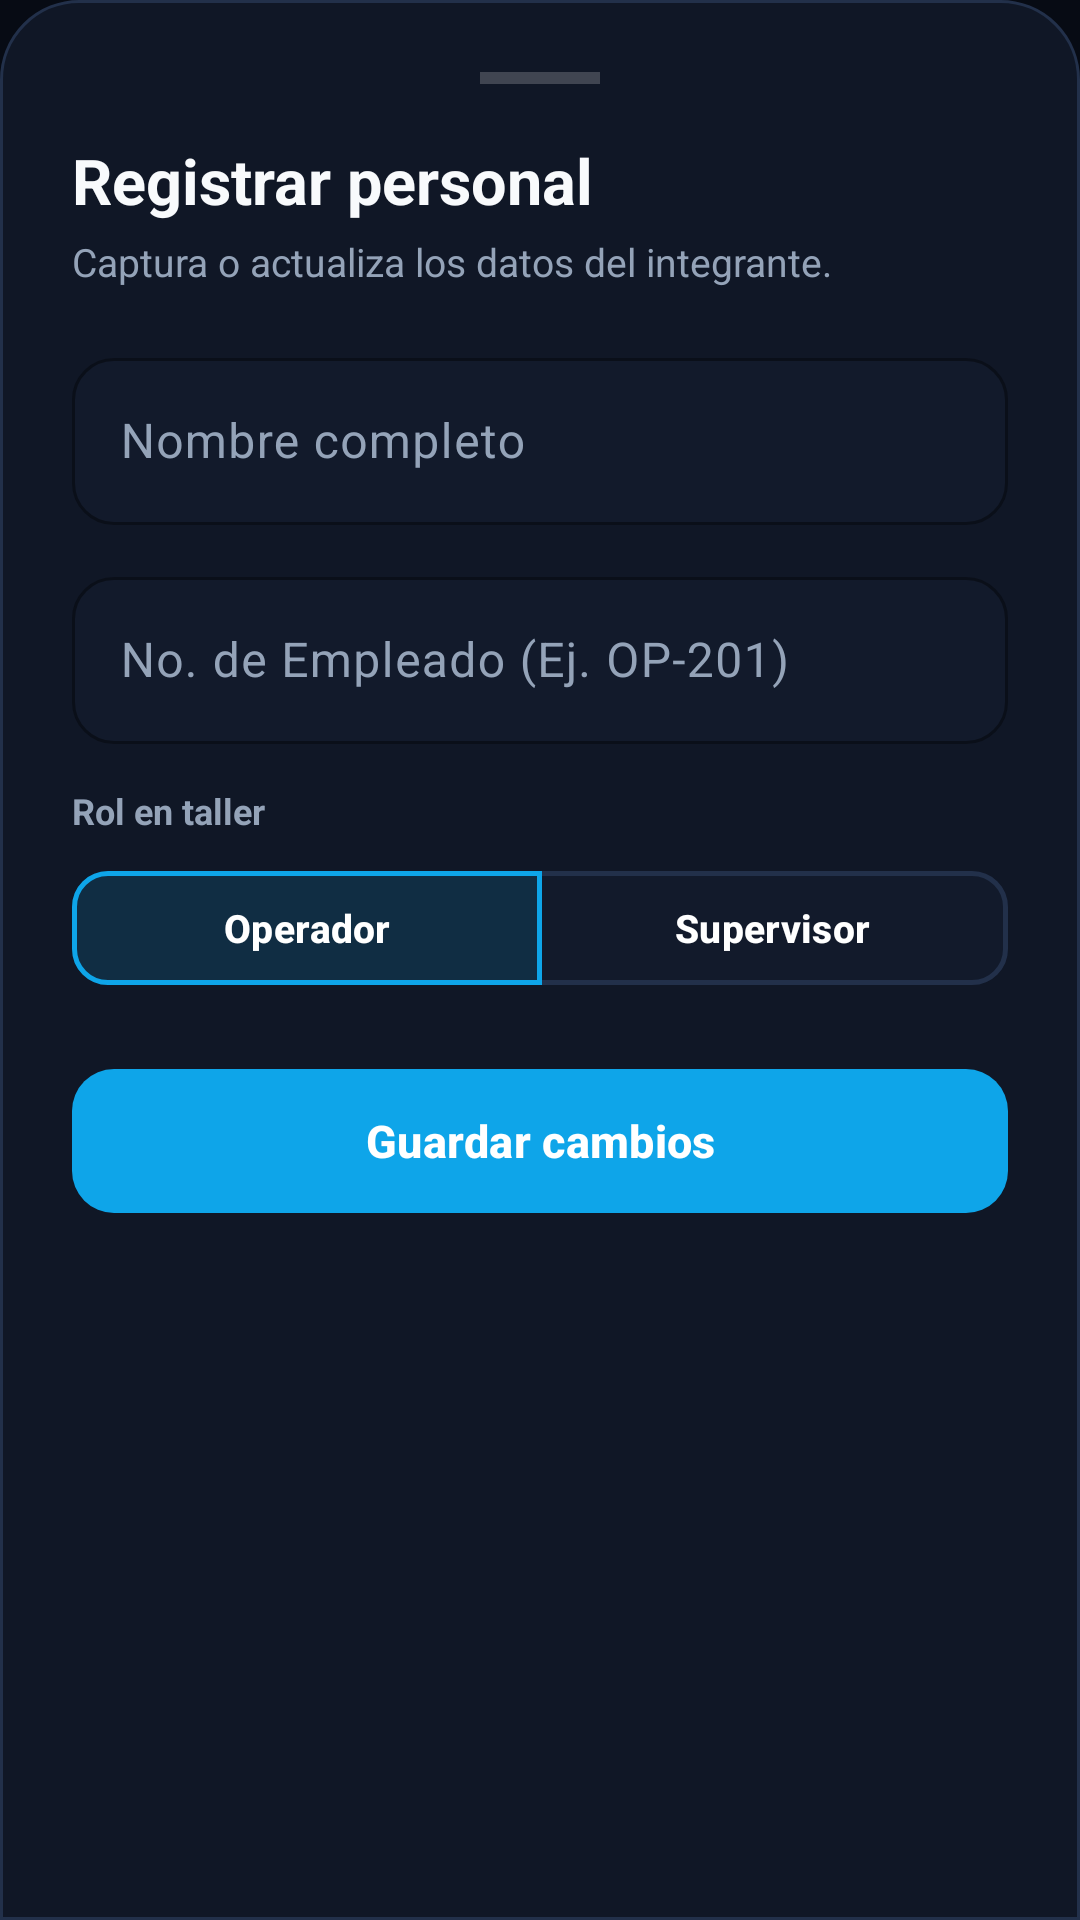

Produce the Android XML layout that renders to this screen, including the resource entries it uses.
<!-- AndroidManifest.xml: application theme Theme.Blindo -->
<!-- res/layout/dialog_personal_rapido.xml -->
<?xml version="1.0" encoding="utf-8"?>
<LinearLayout xmlns:android="http://schemas.android.com/apk/res/android"
    xmlns:app="http://schemas.android.com/apk/res-auto"
    android:layout_width="match_parent"
    android:layout_height="wrap_content"
    android:orientation="vertical"
    android:padding="24dp"
    android:background="@drawable/bg_bottom_sheet">

    <View
        android:layout_width="40dp"
        android:layout_height="4dp"
        android:layout_gravity="center_horizontal"
        android:layout_marginBottom="18dp"
        android:background="#33FFFFFF" />

    <TextView
        android:id="@+id/tvTituloPersonalModal"
        android:layout_width="match_parent"
        android:layout_height="wrap_content"
        android:text="Registrar personal"
        android:textSize="21sp"
        android:textStyle="bold"
        android:textColor="@color/industrial_text_primary" />

    <TextView
        android:id="@+id/tvSubtituloPersonalModal"
        android:layout_width="match_parent"
        android:layout_height="wrap_content"
        android:text="Captura o actualiza los datos del integrante."
        android:textSize="13sp"
        android:textColor="@color/industrial_text_secondary"
        android:layout_marginTop="4dp"
        android:layout_marginBottom="18dp" />

    <com.google.android.material.textfield.TextInputLayout
        style="@style/Blindo.TextInputLayout"
        android:layout_width="match_parent"
        android:layout_height="wrap_content"
        android:hint="Nombre completo">

        <com.google.android.material.textfield.TextInputEditText
            android:id="@+id/etNombrePersonalModal"
            android:layout_width="match_parent"
            android:layout_height="wrap_content"
            android:inputType="textPersonName|textCapWords"
            android:maxLength="80"
            android:singleLine="true"
            android:textColor="@color/industrial_text_primary" />
    </com.google.android.material.textfield.TextInputLayout>

    <com.google.android.material.textfield.TextInputLayout
        style="@style/Blindo.TextInputLayout"
        android:layout_width="match_parent"
        android:layout_height="wrap_content"
        android:layout_marginTop="12dp"
        android:hint="No. de Empleado (Ej. OP-201)">

        <com.google.android.material.textfield.TextInputEditText
            android:id="@+id/etNumEmpleadoModal"
            android:layout_width="match_parent"
            android:layout_height="wrap_content"
            android:inputType="textCapCharacters|textNoSuggestions"
            android:maxLength="20"
            android:singleLine="true"
            android:textColor="@color/industrial_text_primary" />
    </com.google.android.material.textfield.TextInputLayout>

    <TextView
        android:layout_width="wrap_content"
        android:layout_height="wrap_content"
        android:text="Rol en taller"
        android:textColor="@color/industrial_text_secondary"
        android:textSize="12sp"
        android:textStyle="bold"
        android:layout_marginTop="14dp"
        android:layout_marginBottom="8dp"/>

    <com.google.android.material.button.MaterialButtonToggleGroup
        android:id="@+id/toggleRolPersonalModal"
        android:layout_width="match_parent"
        android:layout_height="wrap_content"
        app:singleSelection="true"
        app:selectionRequired="true"
        app:checkedButton="@id/btnRolOpModal">

        <com.google.android.material.button.MaterialButton
            android:id="@+id/btnRolOpModal"
            style="@style/Blindo.ToggleButton"
            android:layout_width="0dp"
            android:layout_weight="1"
            android:layout_height="46dp"
            android:text="Operador"
            android:textAllCaps="false"
            android:textSize="13sp"
            android:textStyle="bold"/>

        <com.google.android.material.button.MaterialButton
            android:id="@+id/btnRolSupModal"
            style="@style/Blindo.ToggleButton"
            android:layout_width="0dp"
            android:layout_weight="1"
            android:layout_height="46dp"
            android:text="Supervisor"
            android:textAllCaps="false"
            android:textSize="13sp"
            android:textStyle="bold"/>
    </com.google.android.material.button.MaterialButtonToggleGroup>

    <com.google.android.material.button.MaterialButton
        android:id="@+id/btnGuardarPersonalModal"
        android:layout_width="match_parent"
        android:layout_height="56dp"
        android:layout_marginTop="20dp"
        android:text="Guardar cambios"
        android:textAllCaps="false"
        android:textSize="15sp"
        android:textStyle="bold"
        android:textColor="@color/white"
        app:cornerRadius="14dp"
        app:backgroundTint="@color/industrial_accent" />

</LinearLayout>
<!-- resources referenced by this layout -->
<resources>
  <color name="industrial_accent">#0EA5E9</color>
  <color name="industrial_text_primary">#F8FAFC</color>
  <color name="industrial_text_secondary">#94A3B8</color>
  <color name="white">#FFFFFFFF</color>
  <!-- drawable bg_bottom_sheet (drawable) -->
  <?xml version="1.0" encoding="utf-8"?>
  <shape xmlns:android="http://schemas.android.com/apk/res/android">
      <solid android:color="@color/industrial_card" />
      <corners
          android:topLeftRadius="26dp"
          android:topRightRadius="26dp" />
      <stroke android:width="1dp" android:color="@color/industrial_border" />
  </shape>
  <style name="Blindo.TextInputLayout" parent="Widget.Material3.TextInputLayout.OutlinedBox">
          <item name="boxBackgroundColor">@color/industrial_surface_input</item>
          <item name="boxCornerRadiusTopStart">14dp</item>
          <item name="boxCornerRadiusTopEnd">14dp</item>
          <item name="boxCornerRadiusBottomStart">14dp</item>
          <item name="boxCornerRadiusBottomEnd">14dp</item>
          <item name="boxStrokeColor">@color/industrial_accent</item>
          <item name="boxStrokeWidth">1dp</item>
          <item name="boxStrokeWidthFocused">1.5dp</item>
          <item name="hintTextColor">@color/industrial_accent_glow</item>
      </style>
  <style name="Blindo.ToggleButton" parent="Widget.Material3.Button.OutlinedButton">
          <item name="backgroundTint">@color/toggle_btn_bg_selector</item>
          <item name="strokeColor">@color/toggle_btn_stroke_selector</item>
          <item name="strokeWidth">1.5dp</item>
          <item name="android:textColor">@color/white</item>
          <item name="cornerRadius">12dp</item>
      </style>
  <style name="Theme.Blindo" parent="Base.Theme.Blindo" />
  <color name="industrial_card">#101726</color>
  <color name="industrial_border">#22304A</color>
  <color name="industrial_surface_input">#121A2B</color>
  <color name="industrial_accent_glow">#38BDF8</color>
  <style name="Base.Theme.Blindo" parent="Theme.Material3.Dark.NoActionBar">
          <item name="colorPrimary">@color/industrial_accent</item>
          <item name="colorOnPrimary">@color/white</item>
          <item name="colorPrimaryContainer">@color/industrial_accent_soft</item>
          <item name="colorOnPrimaryContainer">@color/industrial_accent_glow</item>
  
          <item name="colorSecondary">@color/industrial_accent</item>
          <item name="colorSecondaryContainer">@color/industrial_accent_soft</item>
          <item name="colorOnSecondaryContainer">@color/industrial_accent_glow</item>
  
          <item name="colorTertiaryContainer">@color/industrial_card_elevated</item>
          <item name="colorOnTertiaryContainer">@color/white</item>
  
          <item name="android:colorBackground">@color/industrial_bg</item>
          <item name="colorSurface">@color/industrial_card</item>
          <item name="colorSurfaceVariant">@color/industrial_card_elevated</item>
          <item name="colorOnSurface">@color/industrial_text_primary</item>
          <item name="colorOnSurfaceVariant">@color/industrial_text_secondary</item>
          <item name="colorOutline">@color/industrial_border</item>
  
          
          <item name="android:statusBarColor">@color/industrial_bg</item>
          <item name="android:navigationBarColor">@color/industrial_card</item>
      </style>
  <color name="industrial_accent_soft">#1E0EA5E9</color>
  <color name="industrial_card_elevated">#182338</color>
  <color name="industrial_bg">#070B14</color>
</resources>
